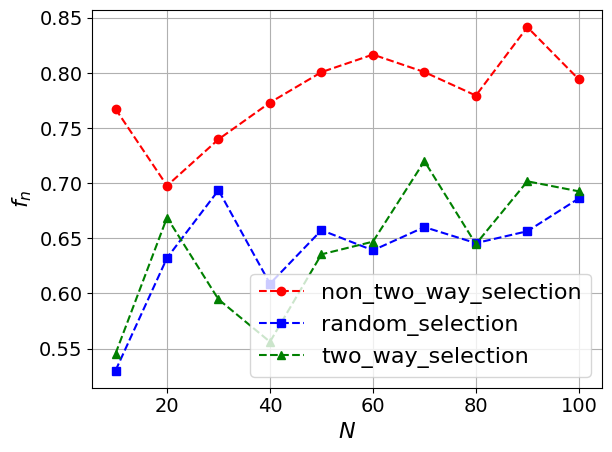

Recreate this plot in Python.
import matplotlib.pyplot as plt
import numpy as np
import matplotlib

# 设置全局字体为 Times New Roman
matplotlib.rcParams['font.family'] = 'Times New Roman'
matplotlib.rcParams['font.size'] = 16  # 同时设置字体大小

# 定义用户数量
users = [10, 20, 30, 40, 50, 60, 70, 80, 90, 100]

non_two_way_selection = [0.7673974152039331, 0.697767943531419, 0.739871560408493, 0.773194600760119, 0.8008022818251861, 0.8167405437397406, 0.8008549649379036, 0.7795670780346716, 0.8415913021441158, 0.7942324776528156]

random_selection = [0.5300990838967706, 0.6322358345971153, 0.693718171785043, 0.6088504669035559, 0.6574638203222735, 0.6391478544758442, 0.6602259544291998, 0.6457028741903733, 0.6564849553071853, 0.6862285396074289]

two_way_selection = [0.5454834403648007, 0.6688743105164064, 0.5946592165120189, 0.5561746902008702, 0.6355258816327773, 0.6470209803988087, 0.7200569571084432, 0.6448365376877682, 0.7017754779020116, 0.6926871253153707]

# 绘制图表
plt.plot(users, non_two_way_selection, 'r--o', label='non_two_way_selection')  # 红色虚线，圆形标记
plt.plot(users, random_selection, 'b--s', label='random_selection')  # 蓝色虚线，方形标记
plt.plot(users, two_way_selection, 'g--^', label='two_way_selection')  # 绿色虚线，三角形标记

# 添加图例
plt.legend()

plt.tick_params(axis='x', labelsize=14)
plt.tick_params(axis='y', labelsize=14)

# 设置标题和坐标轴标签
plt.xlabel(r'$N$')
plt.ylabel(r'$f_n$')

# 强制显示完全
plt.tight_layout()

# 显示网格
plt.grid(True)

# 显示图表
plt.show()
